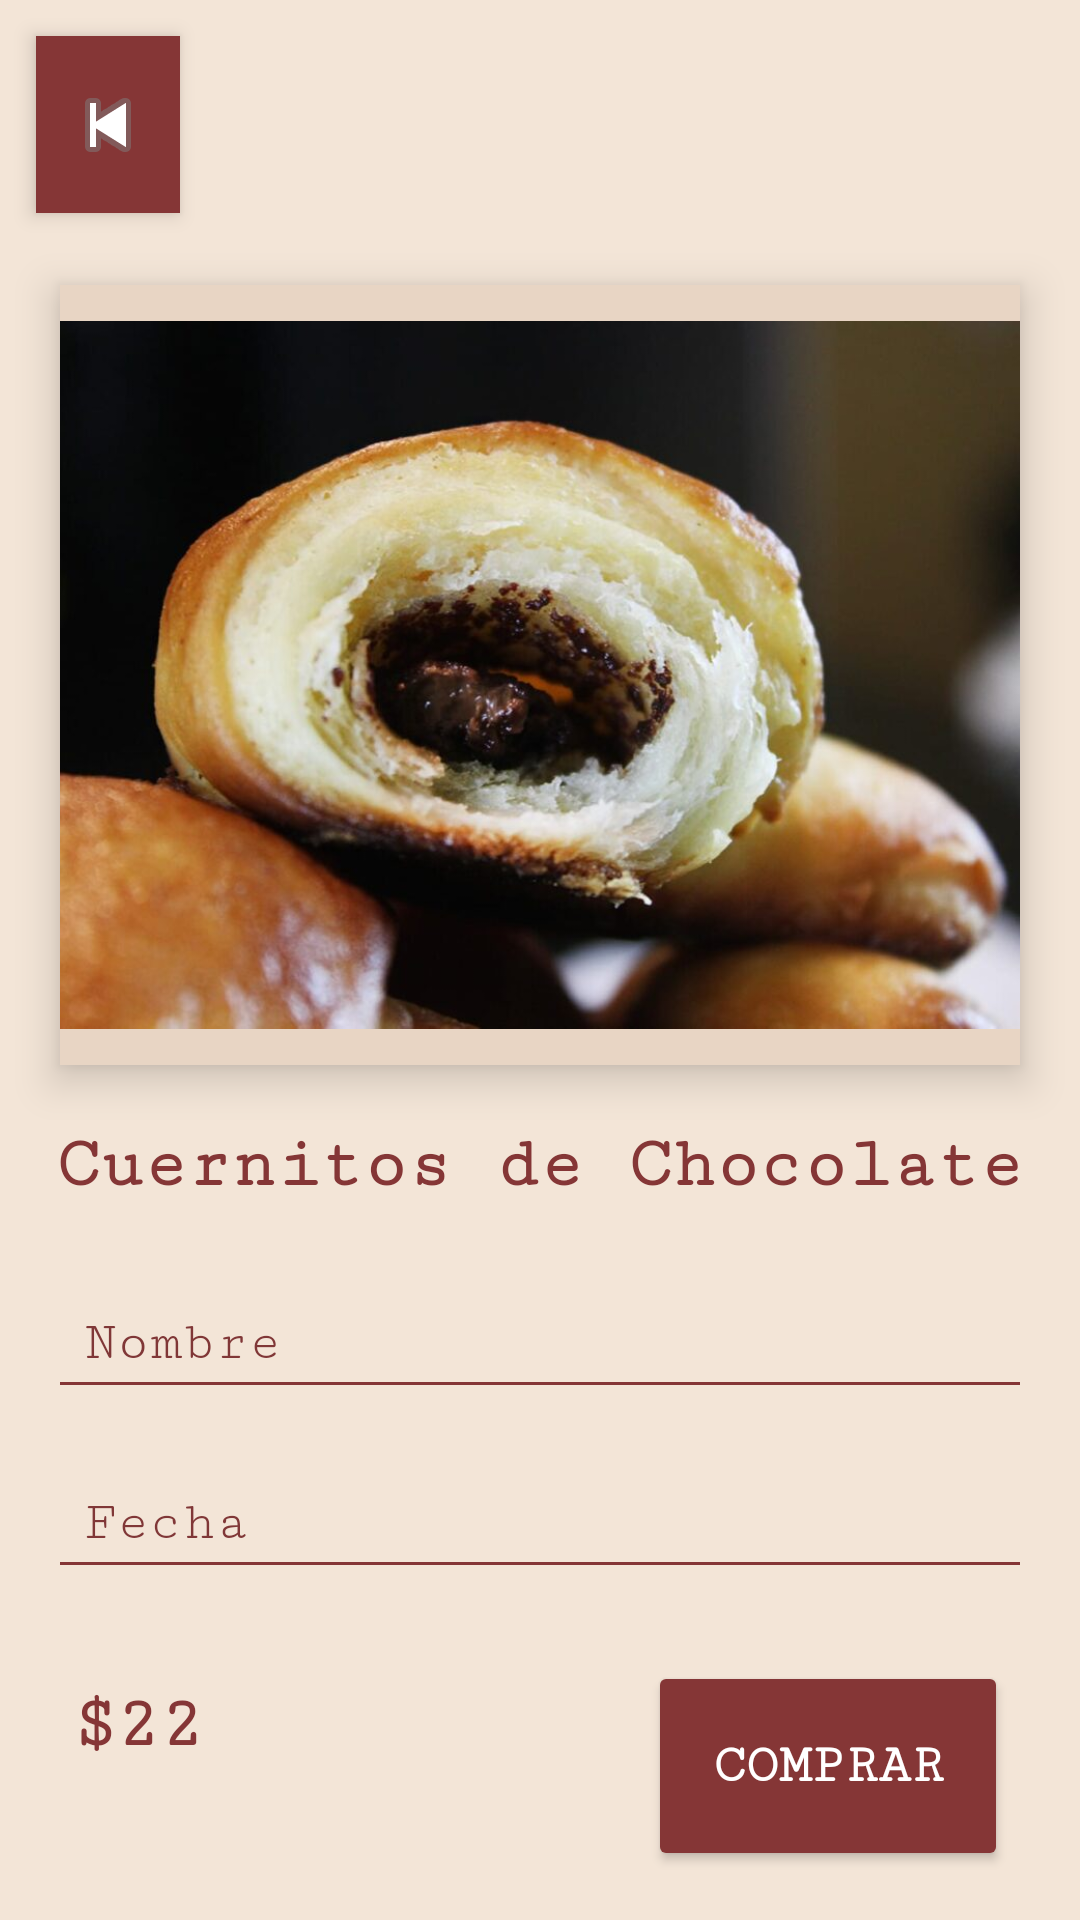

Produce the Android XML layout that renders to this screen, including the resource entries it uses.
<!-- AndroidManifest.xml: application theme AppTheme -->
<!-- res/layout/detalledelpedido11.xml -->
<?xml version="1.0" encoding="utf-8"?>
<androidx.constraintlayout.widget.ConstraintLayout
    xmlns:android="http://schemas.android.com/apk/res/android"
    xmlns:app="http://schemas.android.com/apk/res-auto"
    xmlns:tools="http://schemas.android.com/tools"
    android:layout_width="match_parent"
    android:layout_height="match_parent"
    android:background="#F3E5D7">

    
    <ImageButton
        android:id="@+id/btnBack"
        android:layout_width="48dp"
        android:layout_height="59dp"
        android:layout_marginStart="12dp"
        android:layout_marginTop="12dp"
        android:background="#853636"
        android:elevation="4dp"
        android:padding="8dp"
        android:src="@android:drawable/ic_media_previous"
        app:layout_constraintStart_toStartOf="parent"
        app:layout_constraintTop_toTopOf="parent"
        android:layout_marginLeft="12dp" />


    
    <ImageView
        android:id="@+id/imageView2"
        android:layout_width="320dp"
        android:layout_height="260dp"
        android:layout_marginTop="24dp"
        android:background="#E8D5C4"
        android:elevation="8dp"
        android:padding="12dp"
        android:scaleType="centerCrop"
        app:layout_constraintEnd_toEndOf="parent"
        app:layout_constraintStart_toStartOf="parent"
        app:layout_constraintTop_toBottomOf="@id/btnBack"
        app:srcCompat="@drawable/nutelacuerno" />

    
    <TextView
        android:id="@+id/textView3"
        android:layout_width="wrap_content"
        android:layout_height="wrap_content"
        android:layout_marginTop="20dp"
        android:fontFamily="serif-monospace"
        android:text="Cuernitos de Chocolate"
        android:textColor="#853636"
        android:textSize="24sp"
        android:textStyle="bold"
        app:layout_constraintEnd_toEndOf="parent"
        app:layout_constraintStart_toStartOf="parent"
        app:layout_constraintTop_toBottomOf="@id/imageView2" />

    
    <EditText
        android:id="@+id/inputNombre"
        android:layout_width="0dp"
        android:layout_height="wrap_content"
        android:layout_marginStart="16dp"
        android:layout_marginTop="24dp"
        android:layout_marginEnd="16dp"
        android:backgroundTint="#853636"
        android:fontFamily="serif-monospace"
        android:hint="Nombre"
        android:padding="12dp"
        android:textColor="#803737"
        android:textColorHint="#803737"
        app:layout_constraintTop_toBottomOf="@id/textView3"
        app:layout_constraintStart_toStartOf="parent"
        app:layout_constraintEnd_toEndOf="parent" />

    
    <EditText
        android:id="@+id/inputFecha"
        android:layout_width="0dp"
        android:layout_height="wrap_content"
        android:layout_marginStart="16dp"
        android:layout_marginTop="16dp"
        android:layout_marginEnd="16dp"
        android:backgroundTint="#853636"
        android:fontFamily="serif-monospace"
        android:hint="Fecha"
        android:padding="12dp"
        android:textColor="#803737"
        android:textColorHint="#803737"
        app:layout_constraintTop_toBottomOf="@id/inputNombre"
        app:layout_constraintStart_toStartOf="parent"
        app:layout_constraintEnd_toEndOf="parent" />

    
    <TextView
        android:id="@+id/textView6"
        android:layout_width="wrap_content"
        android:layout_height="wrap_content"
        android:layout_marginStart="24dp"
        android:layout_marginTop="32dp"
        android:fontFamily="serif-monospace"
        android:text="$22"
        android:textColor="#853636"
        android:textSize="24sp"
        android:textStyle="bold"
        app:layout_constraintStart_toStartOf="parent"
        app:layout_constraintTop_toBottomOf="@id/inputFecha" />

    
    <Button
        android:id="@+id/btnEnviar"
        android:layout_width="120dp"
        android:layout_height="70dp"
        android:layout_marginTop="24dp"
        android:layout_marginEnd="24dp"
        android:backgroundTint="#853636"
        android:elevation="6dp"
        android:fontFamily="serif-monospace"
        android:text="COMPRAR"
        android:textColor="#FFFFFF"
        android:textSize="18sp"
        android:textStyle="bold"
        app:layout_constraintTop_toBottomOf="@id/inputFecha"
        app:layout_constraintEnd_toEndOf="parent" />

</androidx.constraintlayout.widget.ConstraintLayout>
<!-- resources referenced by this layout -->
<resources>
  <!-- drawable nutelacuerno: jpg bitmap (drawable, 68777 bytes) -->
  <style name="AppTheme" parent="Theme.MaterialComponents.Light.NoActionBar">
              <item name="colorPrimary">#5C3520</item>
              <item name="colorPrimaryDark">#3E2415</item>
              <item name="colorAccent">#B9825A</item>
          </style>
</resources>
